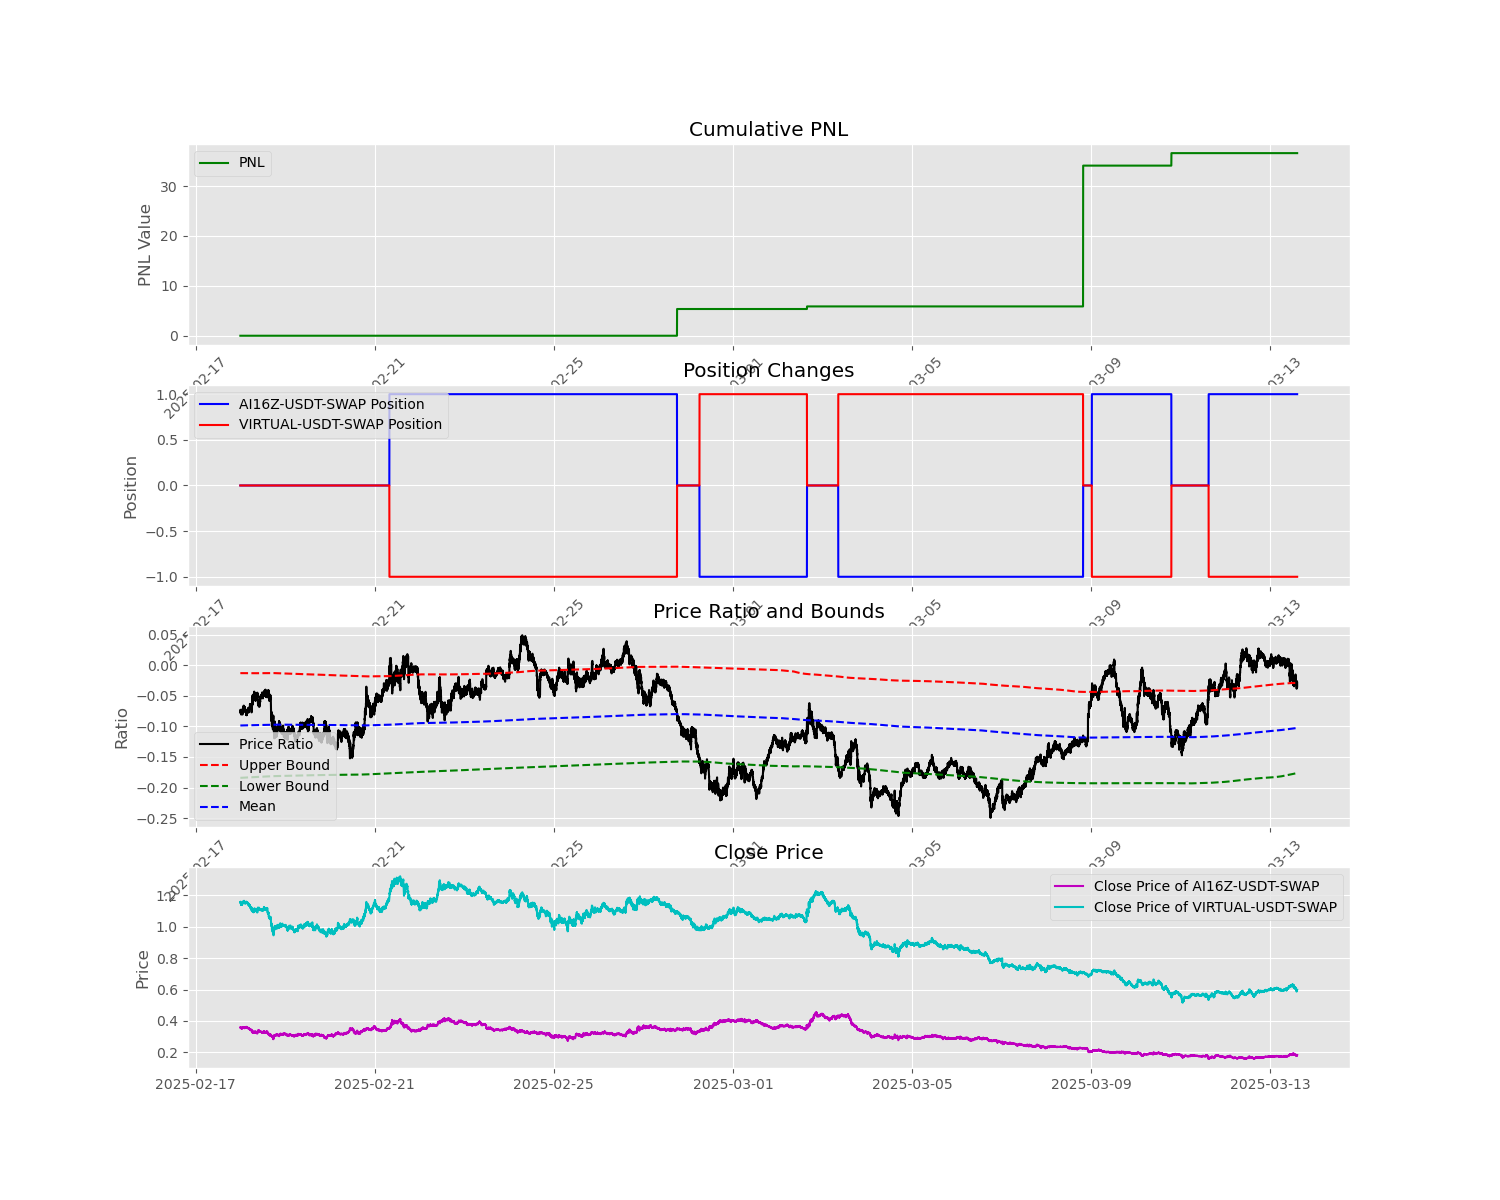

The table this chart was drawn from, first rows:
, timestamps, symbol1, symbol2, pnl, ai_position, vr_position, amount_ai, amount_vr, ratio, beta
69121, 2025-02-18 00:01:00, 0.3584, 1.153, 0.0, 0, 0, 0.0, 0.0, -0.07489, 0.7715
69122, 2025-02-18 00:02:00, 0.3576, 1.152, 0.0, 0, 0, 0.0, 0.0, -0.07429, 0.7715
69123, 2025-02-18 00:03:00, 0.3558, 1.149, 0.0, 0, 0, 0.0, 0.0, -0.07283, 0.7715
69124, 2025-02-18 00:04:00, 0.3564, 1.15, 0.0, 0, 0, 0.0, 0.0, -0.07378, 0.7715
69125, 2025-02-18 00:05:00, 0.357, 1.151, 0.0, 0, 0, 0.0, 0.0, -0.0742, 0.7715
69126, 2025-02-18 00:06:00, 0.3598, 1.155, 0.0, 0, 0, 0.0, 0.0, -0.0765, 0.7715
69127, 2025-02-18 00:07:00, 0.3591, 1.155, 0.0, 0, 0, 0.0, 0.0, -0.07465, 0.7715
69128, 2025-02-18 00:08:00, 0.3602, 1.158, 0.0, 0, 0, 0.0, 0.0, -0.07501, 0.7715
69129, 2025-02-18 00:09:00, 0.3607, 1.155, 0.0, 0, 0, 0.0, 0.0, -0.07798, 0.7715
69130, 2025-02-18 00:10:00, 0.3597, 1.153, 0.0, 0, 0, 0.0, 0.0, -0.07766, 0.7715
69131, 2025-02-18 00:11:00, 0.3588, 1.152, 0.0, 0, 0, 0.0, 0.0, -0.07685, 0.7715
69132, 2025-02-18 00:12:00, 0.3585, 1.15, 0.0, 0, 0, 0.0, 0.0, -0.07811, 0.7715
69133, 2025-02-18 00:13:00, 0.3574, 1.148, 0.0, 0, 0, 0.0, 0.0, -0.07705, 0.7715
69134, 2025-02-18 00:14:00, 0.3577, 1.149, 0.0, 0, 0, 0.0, 0.0, -0.07725, 0.7715
69135, 2025-02-18 00:15:00, 0.3572, 1.149, 0.0, 0, 0, 0.0, 0.0, -0.07565, 0.7715
69136, 2025-02-18 00:16:00, 0.3568, 1.146, 0.0, 0, 0, 0.0, 0.0, -0.07757, 0.7715
69137, 2025-02-18 00:17:00, 0.357, 1.146, 0.0, 0, 0, 0.0, 0.0, -0.07783, 0.7715
69138, 2025-02-18 00:18:00, 0.3565, 1.145, 0.0, 0, 0, 0.0, 0.0, -0.07788, 0.7715
69139, 2025-02-18 00:19:00, 0.356, 1.145, 0.0, 0, 0, 0.0, 0.0, -0.07696, 0.7715
69140, 2025-02-18 00:20:00, 0.3565, 1.144, 0.0, 0, 0, 0.0, 0.0, -0.07848, 0.7715
69141, 2025-02-18 00:21:00, 0.357, 1.144, 0.0, 0, 0, 0.0, 0.0, -0.07956, 0.7715
69142, 2025-02-18 00:22:00, 0.3562, 1.143, 0.0, 0, 0, 0.0, 0.0, -0.07896, 0.7715
69143, 2025-02-18 00:23:00, 0.3551, 1.14, 0.0, 0, 0, 0.0, 0.0, -0.07964, 0.7715
69144, 2025-02-18 00:24:00, 0.3548, 1.138, 0.0, 0, 0, 0.0, 0.0, -0.08021, 0.7715
69145, 2025-02-18 00:25:00, 0.3553, 1.14, 0.0, 0, 0, 0.0, 0.0, -0.07989, 0.7715
69146, 2025-02-18 00:26:00, 0.3554, 1.14, 0.0, 0, 0, 0.0, 0.0, -0.08028, 0.7715
69147, 2025-02-18 00:27:00, 0.3539, 1.138, 0.0, 0, 0, 0.0, 0.0, -0.07807, 0.7715
69148, 2025-02-18 00:28:00, 0.3537, 1.137, 0.0, 0, 0, 0.0, 0.0, -0.07842, 0.7715
69149, 2025-02-18 00:29:00, 0.3534, 1.138, 0.0, 0, 0, 0.0, 0.0, -0.07732, 0.7715
69150, 2025-02-18 00:30:00, 0.3542, 1.141, 0.0, 0, 0, 0.0, 0.0, -0.07626, 0.7715
69151, 2025-02-18 00:31:00, 0.3544, 1.139, 0.0, 0, 0, 0.0, 0.0, -0.07818, 0.7715
69152, 2025-02-18 00:32:00, 0.3551, 1.143, 0.0, 0, 0, 0.0, 0.0, -0.07698, 0.7715
69153, 2025-02-18 00:33:00, 0.3544, 1.141, 0.0, 0, 0, 0.0, 0.0, -0.07677, 0.7715
69154, 2025-02-18 00:34:00, 0.3545, 1.142, 0.0, 0, 0, 0.0, 0.0, -0.07611, 0.7715
69155, 2025-02-18 00:35:00, 0.3548, 1.143, 0.0, 0, 0, 0.0, 0.0, -0.07571, 0.7715
69156, 2025-02-18 00:36:00, 0.354, 1.14, 0.0, 0, 0, 0.0, 0.0, -0.0765, 0.7715
69157, 2025-02-18 00:37:00, 0.3529, 1.139, 0.0, 0, 0, 0.0, 0.0, -0.07568, 0.7715
69158, 2025-02-18 00:38:00, 0.3532, 1.139, 0.0, 0, 0, 0.0, 0.0, -0.07642, 0.7715
69159, 2025-02-18 00:39:00, 0.3528, 1.139, 0.0, 0, 0, 0.0, 0.0, -0.07546, 0.7715
69160, 2025-02-18 00:40:00, 0.3533, 1.14, 0.0, 0, 0, 0.0, 0.0, -0.07567, 0.7715
69161, 2025-02-18 00:41:00, 0.3534, 1.139, 0.0, 0, 0, 0.0, 0.0, -0.07615, 0.7715
69162, 2025-02-18 00:42:00, 0.3531, 1.138, 0.0, 0, 0, 0.0, 0.0, -0.07637, 0.7715
69163, 2025-02-18 00:43:00, 0.3533, 1.139, 0.0, 0, 0, 0.0, 0.0, -0.07636, 0.7715
69164, 2025-02-18 00:44:00, 0.3529, 1.138, 0.0, 0, 0, 0.0, 0.0, -0.07601, 0.7715
69165, 2025-02-18 00:45:00, 0.3533, 1.14, 0.0, 0, 0, 0.0, 0.0, -0.07521, 0.7715
69166, 2025-02-18 00:46:00, 0.3564, 1.147, 0.0, 0, 0, 0.0, 0.0, -0.076, 0.7715
69167, 2025-02-18 00:47:00, 0.3558, 1.144, 0.0, 0, 0, 0.0, 0.0, -0.07741, 0.7715
69168, 2025-02-18 00:48:00, 0.3545, 1.141, 0.0, 0, 0, 0.0, 0.0, -0.07694, 0.7715
69169, 2025-02-18 00:49:00, 0.3538, 1.141, 0.0, 0, 0, 0.0, 0.0, -0.07542, 0.7715
69170, 2025-02-18 00:50:00, 0.3559, 1.146, 0.0, 0, 0, 0.0, 0.0, -0.07596, 0.7715
69171, 2025-02-18 00:51:00, 0.3559, 1.146, 0.0, 0, 0, 0.0, 0.0, -0.07587, 0.7715
69172, 2025-02-18 00:52:00, 0.3547, 1.145, 0.0, 0, 0, 0.0, 0.0, -0.07413, 0.7715
69173, 2025-02-18 00:53:00, 0.353, 1.14, 0.0, 0, 0, 0.0, 0.0, -0.07462, 0.7715
69174, 2025-02-18 00:54:00, 0.3526, 1.141, 0.0, 0, 0, 0.0, 0.0, -0.07296, 0.7715
69175, 2025-02-18 00:55:00, 0.3539, 1.141, 0.0, 0, 0, 0.0, 0.0, -0.07544, 0.7715
69176, 2025-02-18 00:56:00, 0.3536, 1.141, 0.0, 0, 0, 0.0, 0.0, -0.07531, 0.7715
69177, 2025-02-18 00:57:00, 0.3541, 1.141, 0.0, 0, 0, 0.0, 0.0, -0.07587, 0.7715
69178, 2025-02-18 00:58:00, 0.3533, 1.14, 0.0, 0, 0, 0.0, 0.0, -0.07491, 0.7715
69179, 2025-02-18 00:59:00, 0.3531, 1.141, 0.0, 0, 0, 0.0, 0.0, -0.07377, 0.7715
69180, 2025-02-18 01:00:00, 0.3537, 1.141, 0.0, 0, 0, 0.0, 0.0, -0.07482, 0.7715
... 33,919 more rows
